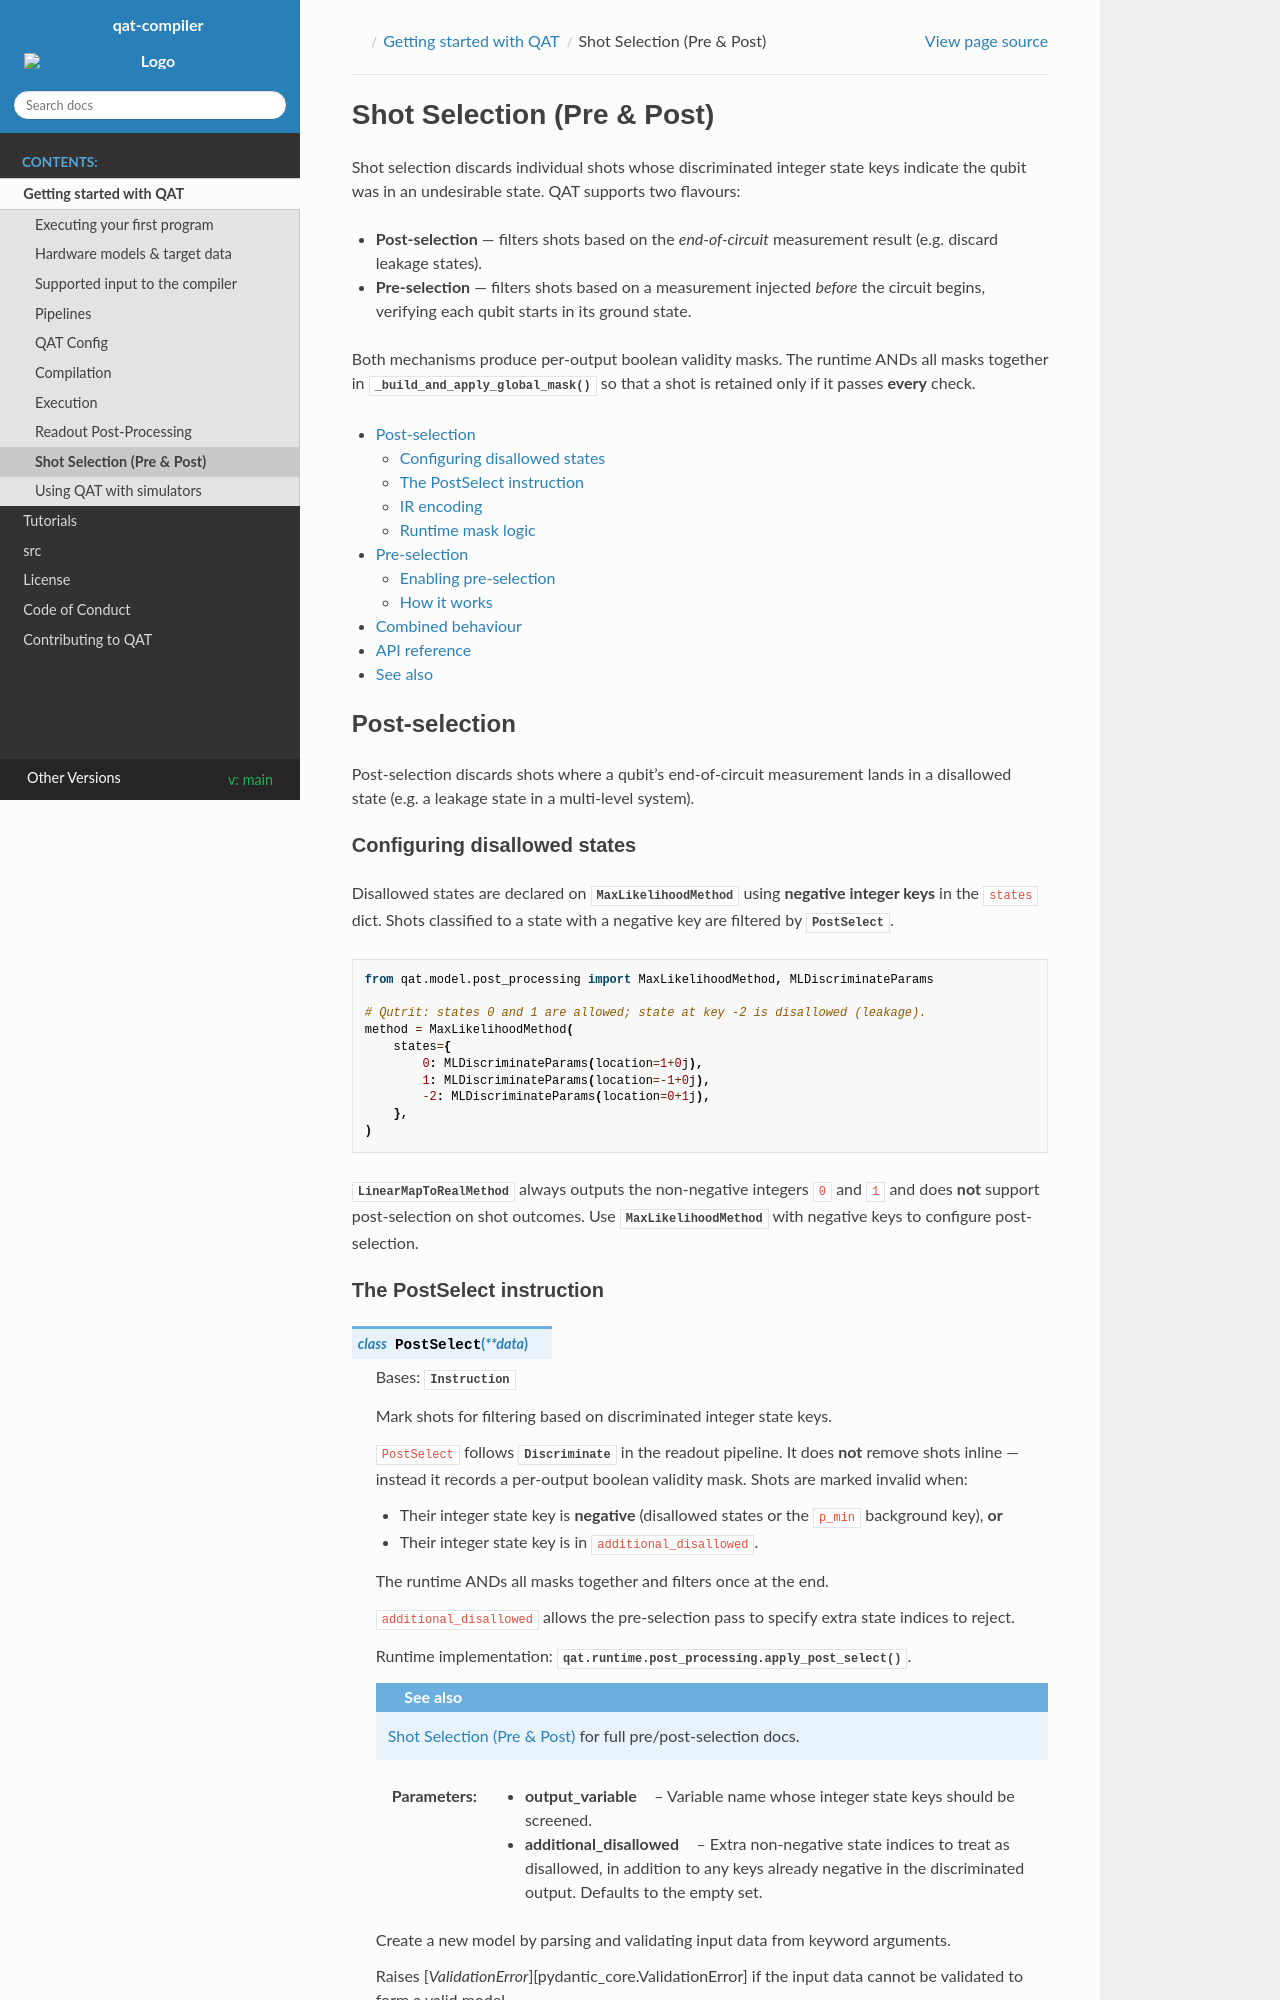

repository: oqc-community/qat · page: main/getting_started/shot_selection.html · generator: sphinx

.. _shot_selection:
.. _post_selection:

Shot Selection (Pre & Post)
===========================

Shot selection discards individual shots whose discriminated integer state keys
indicate the qubit was in an undesirable state.  QAT supports two flavours:

* **Post-selection** — filters shots based on the *end-of-circuit*
  measurement result (e.g. discard leakage states).
* **Pre-selection** — filters shots based on a measurement injected
  *before* the circuit begins, verifying each qubit starts in its ground
  state.

Both mechanisms produce per-output boolean validity masks.  The runtime
ANDs all masks together in
:func:`~qat.runtime.passes.transform._build_and_apply_global_mask`
so that a shot is retained only if it passes **every** check.

.. contents::
   :local:
   :depth: 2


Post-selection
--------------

Post-selection discards shots where a qubit's end-of-circuit measurement
lands in a disallowed state (e.g. a leakage state in a multi-level
system).


Configuring disallowed states
^^^^^^^^^^^^^^^^^^^^^^^^^^^^^

Disallowed states are declared on :class:`~qat.model.post_processing.MaxLikelihoodMethod`
using **negative integer keys** in the ``states`` dict.  Shots classified to a state with
a negative key are filtered by :class:`~qat.ir.measure.PostSelect`.

.. code-block:: python

    from qat.model.post_processing import MaxLikelihoodMethod, MLDiscriminateParams

    # Qutrit: states 0 and 1 are allowed; state at key -2 is disallowed (leakage).
    method = MaxLikelihoodMethod(
        states={
            0: MLDiscriminateParams(location=1+0j),
            1: MLDiscriminateParams(location=-1+0j),
            -2: MLDiscriminateParams(location=0+1j),
        },
    )

:class:`~qat.model.post_processing.LinearMapToRealMethod` always outputs the non-negative
integers ``0`` and ``1`` and does **not** support post-selection on shot outcomes.
Use :class:`~qat.model.post_processing.MaxLikelihoodMethod` with negative keys to
configure post-selection.


The PostSelect instruction
^^^^^^^^^^^^^^^^^^^^^^^^^^

.. autoclass:: qat.ir.measure.PostSelect
   :members:
   :show-inheritance:



IR encoding
^^^^^^^^^^^

Frontends that require post-selection call
:meth:`~qat.ir.instruction_builder.QuantumInstructionBuilder.emit_post_select`,
which inserts a complete ``PostSelect`` instruction block immediately after
the corresponding ``Discriminate`` instruction.


Runtime mask logic
^^^^^^^^^^^^^^^^^^

:class:`~qat.runtime.passes.transform.AcquisitionPostprocessing` collects
per-output masks from every ``PostSelect`` instruction (both end-of-circuit
post-selection and ahead-of-circuit pre-selection), computes a single global
mask via ``AND``, filters all result arrays, and stores metadata:

.. autoclass:: qat.runtime.passes.analysis.PostSelectionResult
   :members:


Pre-selection
-------------

Pre-selection verifies that every flagged qubit starts in its ground state
**before** the quantum algorithm begins.  The compiler injects a
measurement-and-discriminate step at the start of the circuit; shots in
which a qubit is found in a disallowed state are discarded at runtime.
